Run: headless pygame with SDL's dummy video driver; simulated clock (each Clock.tick advances the game by its frame time, no real sleeping); random seed 0; keys injected as events and as key.get_pressed() state; no mouse input.
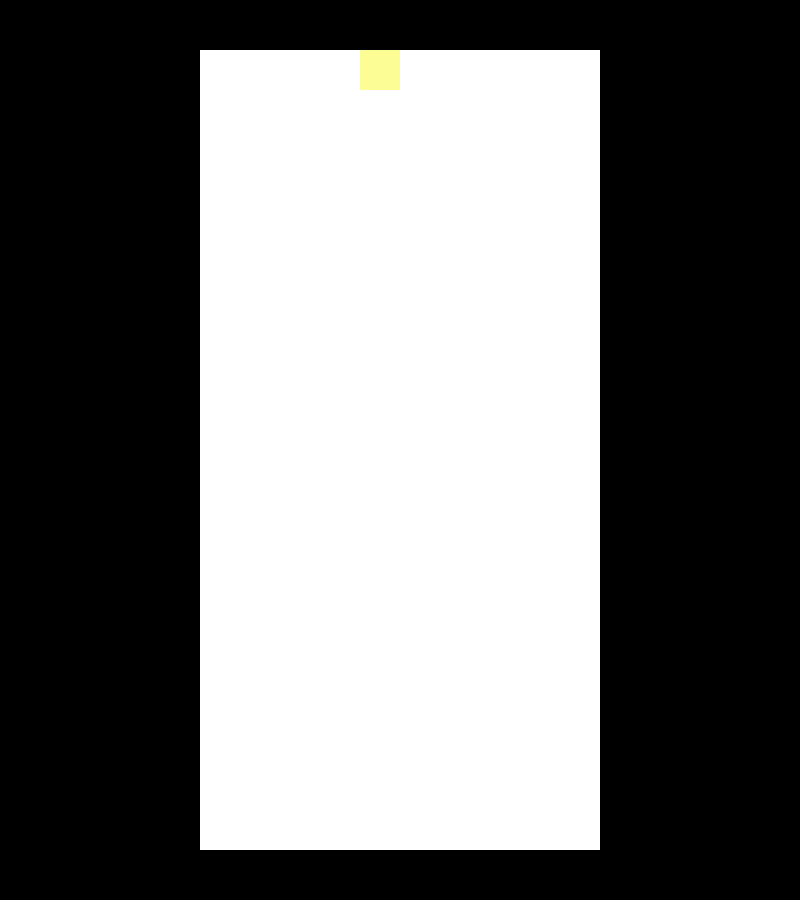
Frame 1 of 4 · flips 1–60 · no input
Frame 2 of 4 · flips 61–180 · tapped SPACE, RETURN · held RIGHT (→), D · screen unchanged from frame 1, image omitted
Frame 3 of 4 · flips 181–300 · held DOWN (↓), S · screen unchanged from frame 2, image omitted
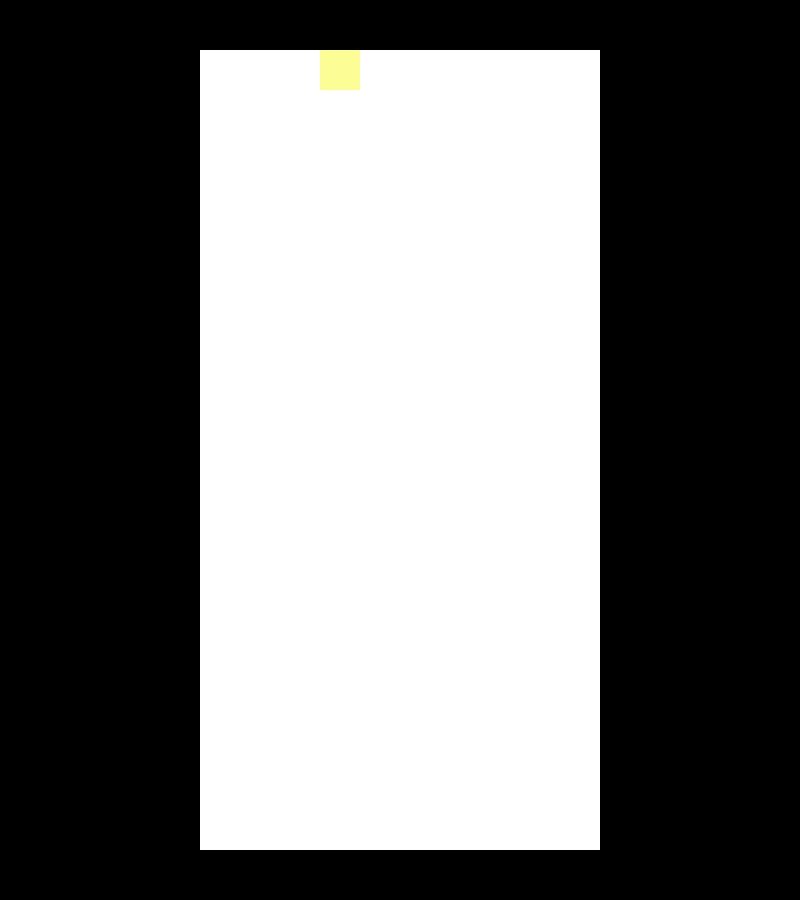
Frame 4 of 4 · flips 301–420 · held LEFT (←), A, UP (↑), W

The pygame program that drew these frames:

import pygame
import random
import time

def main():
    x = 800
    y = 900

    #display
    pygame.init()
    size = (x, y)
    window = pygame.display.set_mode(size)

    BK = (0, 0, 0)
    W = (255, 255, 255)
    PY = (253, 253, 150)
    PB = (167, 199, 231)


    #game loop
    running = True

    #game grid
    grid = pygame.Rect(200, 50, 400, 800)
    #slot 1: 200
    #slot 2: 240
    #slot 3: 280
    #slot 4: 320
    #slot 5: 360
    #slot 6: 400
    #slot 7: 440
    #slot 8: 480
    #slot 9: 520
    #slot 10: 560

    tps = 20 
    tps_timer = 0

    #different pieces
    square = pygame.Rect(360, 50, 40, 40)
    square_speed = 40

    # Setup
    gravity = 15
    g_timer = gravity

    curr_time = time.time()
    prev_time = curr_time

    player = 2
    p_timer = player

    while running:
        for event in pygame.event.get():
            if event.type == pygame.QUIT:
                running = False
            

        delta_t = curr_time - prev_time
        prev_time = curr_time
        curr_time = time.time()

        tps_timer += delta_t
        # Handle events
        if tps_timer >= 1/tps:
            tps_timer = 0

            g_timer -= 1
            p_timer -= 1
            if g_timer <= 0:
                square.y += square_speed
                g_timer = gravity

            if p_timer <= 0 and square.y < 810:
                keys = pygame.key.get_pressed()
                if keys[pygame.K_LEFT]  or keys[pygame.K_a]:
                    square.x -= square_speed
                if keys[pygame.K_RIGHT] or keys[pygame.K_d]:
                    square.x += square_speed
                if keys[pygame.K_DOWN]  or keys[pygame.K_s]:
                    square.y += square_speed
                p_timer = player

        # limits
        if square.x <= 200:
            square.x = 200
        if square.x >= 560:
            square.x = 560
        if square.y >= 810:
            square.y = 810

        window.fill(BK)

        # draw square
        pygame.draw.rect(window, W, grid)
        pygame.draw.rect(window, PY, square)


        pygame.display.update()

main()
